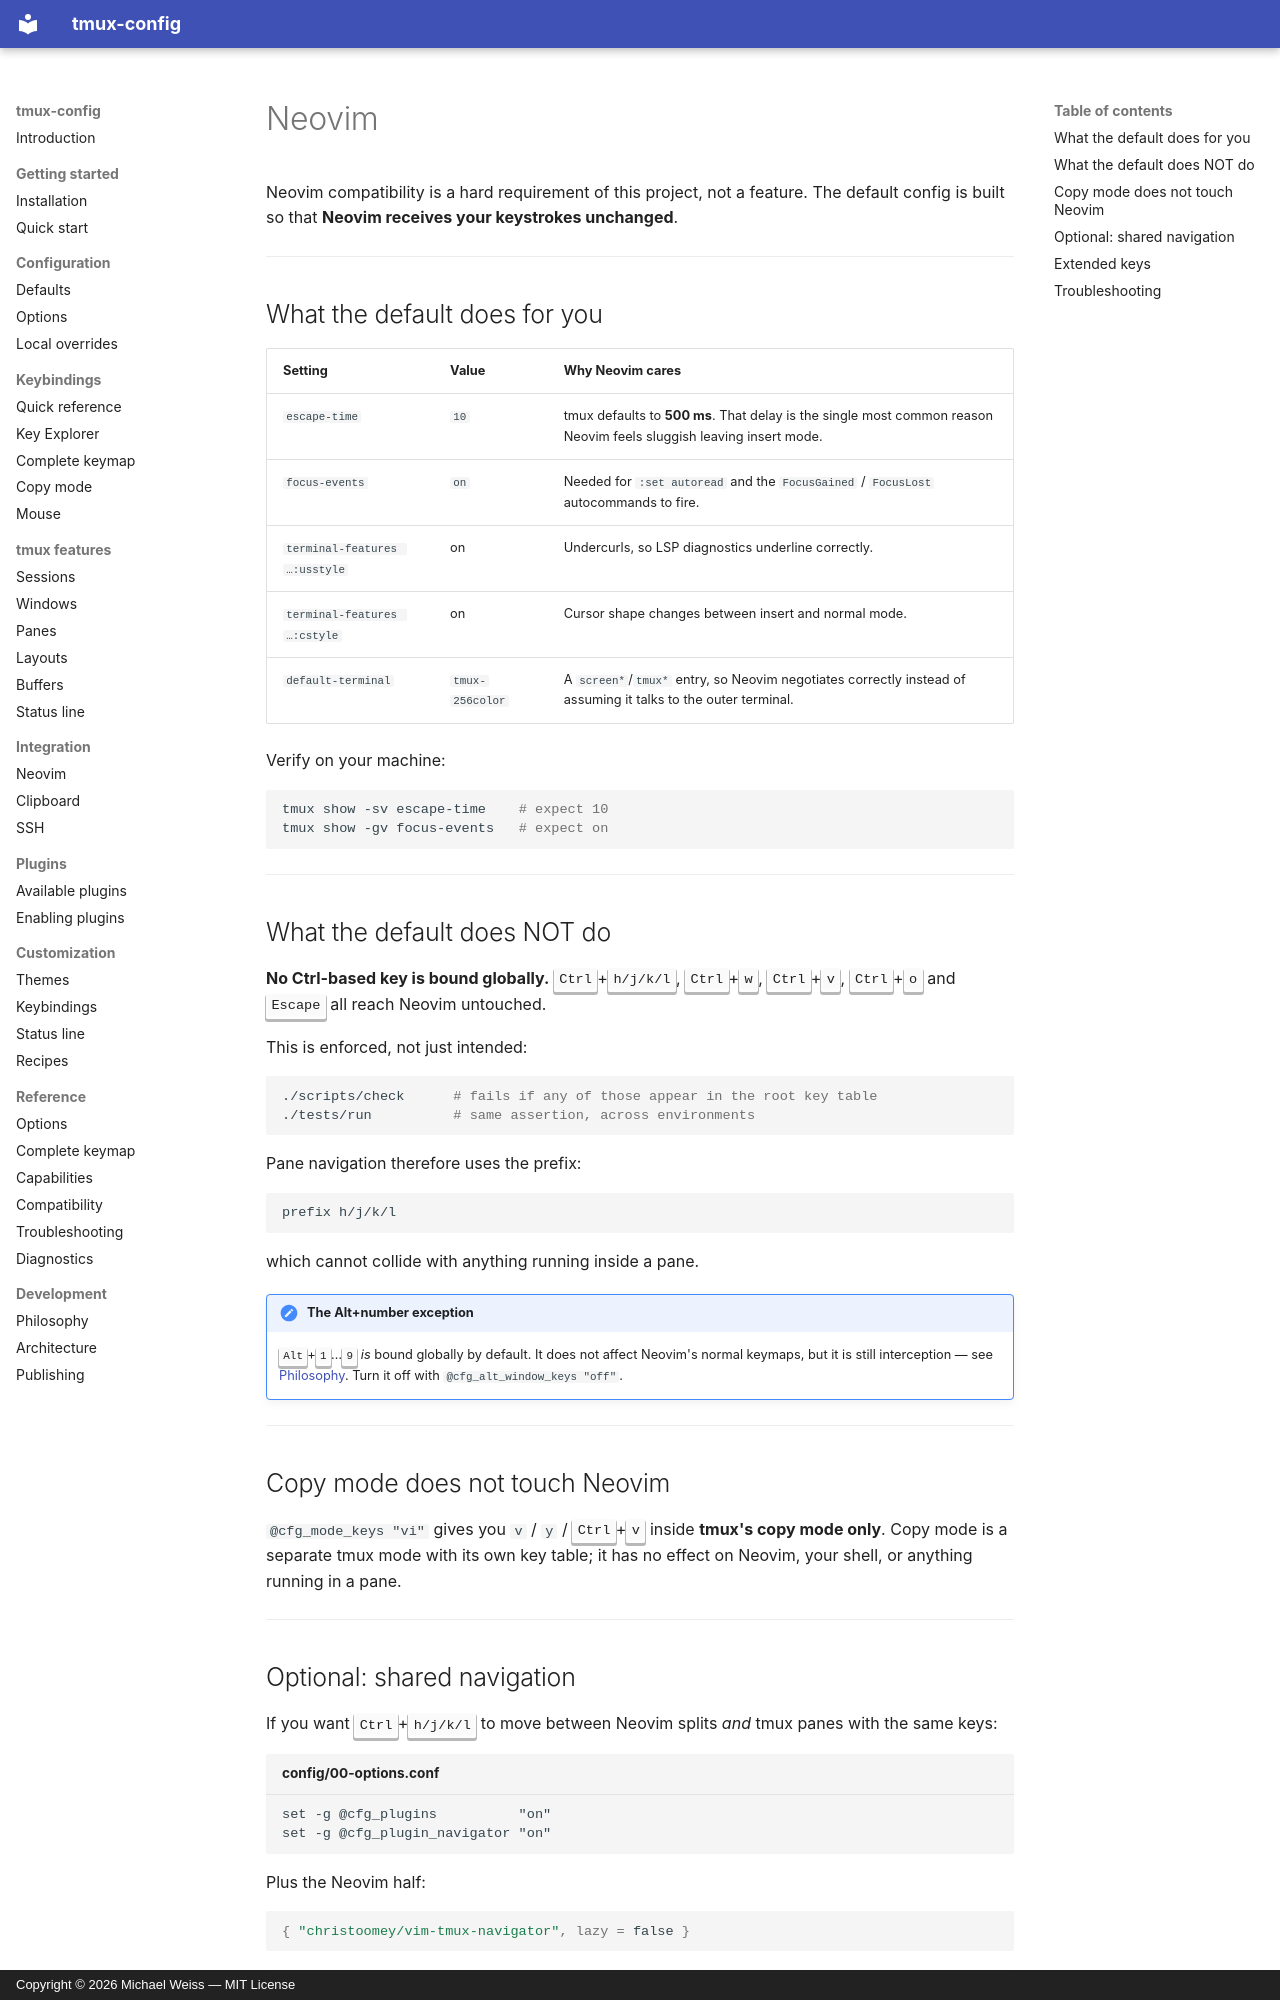

repository: MichaelWeissDEV/tmux-config · page: neovim/index.html · generator: mkdocs · copyright: Copyright © 2026 Michael Weiss — MIT License

# Neovim

Neovim compatibility is a hard requirement of this project, not a feature. The
default config is built so that **Neovim receives your keystrokes unchanged**.

---

## What the default does for you

| Setting | Value | Why Neovim cares |
| --- | --- | --- |
| `escape-time` | `10` | tmux defaults to **500 ms**. That delay is the single most common reason Neovim feels sluggish leaving insert mode. |
| `focus-events` | `on` | Needed for `:set autoread` and the `FocusGained` / `FocusLost` autocommands to fire. |
| `terminal-features …:usstyle` | on | Undercurls, so LSP diagnostics underline correctly. |
| `terminal-features …:cstyle` | on | Cursor shape changes between insert and normal mode. |
| `default-terminal` | `tmux-256color` | A `screen*`/`tmux*` entry, so Neovim negotiates correctly instead of assuming it talks to the outer terminal. |

Verify on your machine:

```bash
tmux show -sv escape-time    # expect 10
tmux show -gv focus-events   # expect on
```

---

## What the default does NOT do

**No Ctrl-based key is bound globally.** <kbd>Ctrl</kbd>+<kbd>h/j/k/l</kbd>,
<kbd>Ctrl</kbd>+<kbd>w</kbd>, <kbd>Ctrl</kbd>+<kbd>v</kbd>,
<kbd>Ctrl</kbd>+<kbd>o</kbd> and <kbd>Escape</kbd> all reach Neovim untouched.

This is enforced, not just intended:

```bash
./scripts/check      # fails if any of those appear in the root key table
./tests/run          # same assertion, across environments
```

Pane navigation therefore uses the prefix:

```
prefix h/j/k/l
```

which cannot collide with anything running inside a pane.

!!! note "The Alt+number exception"
    <kbd>Alt</kbd>+<kbd>1</kbd>…<kbd>9</kbd> *is* bound globally by default.
    It does not affect Neovim's normal keymaps, but it is still interception —
    see [Philosophy](philosophy.md#the-one-exception-to-rule-2). Turn it off
    with `@cfg_alt_window_keys "off"`.

---

## Copy mode does not touch Neovim

`@cfg_mode_keys "vi"` gives you `v` / `y` / <kbd>Ctrl</kbd>+<kbd>v</kbd> inside
**tmux's copy mode only**. Copy mode is a separate tmux mode with its own key
table; it has no effect on Neovim, your shell, or anything running in a pane.

---
